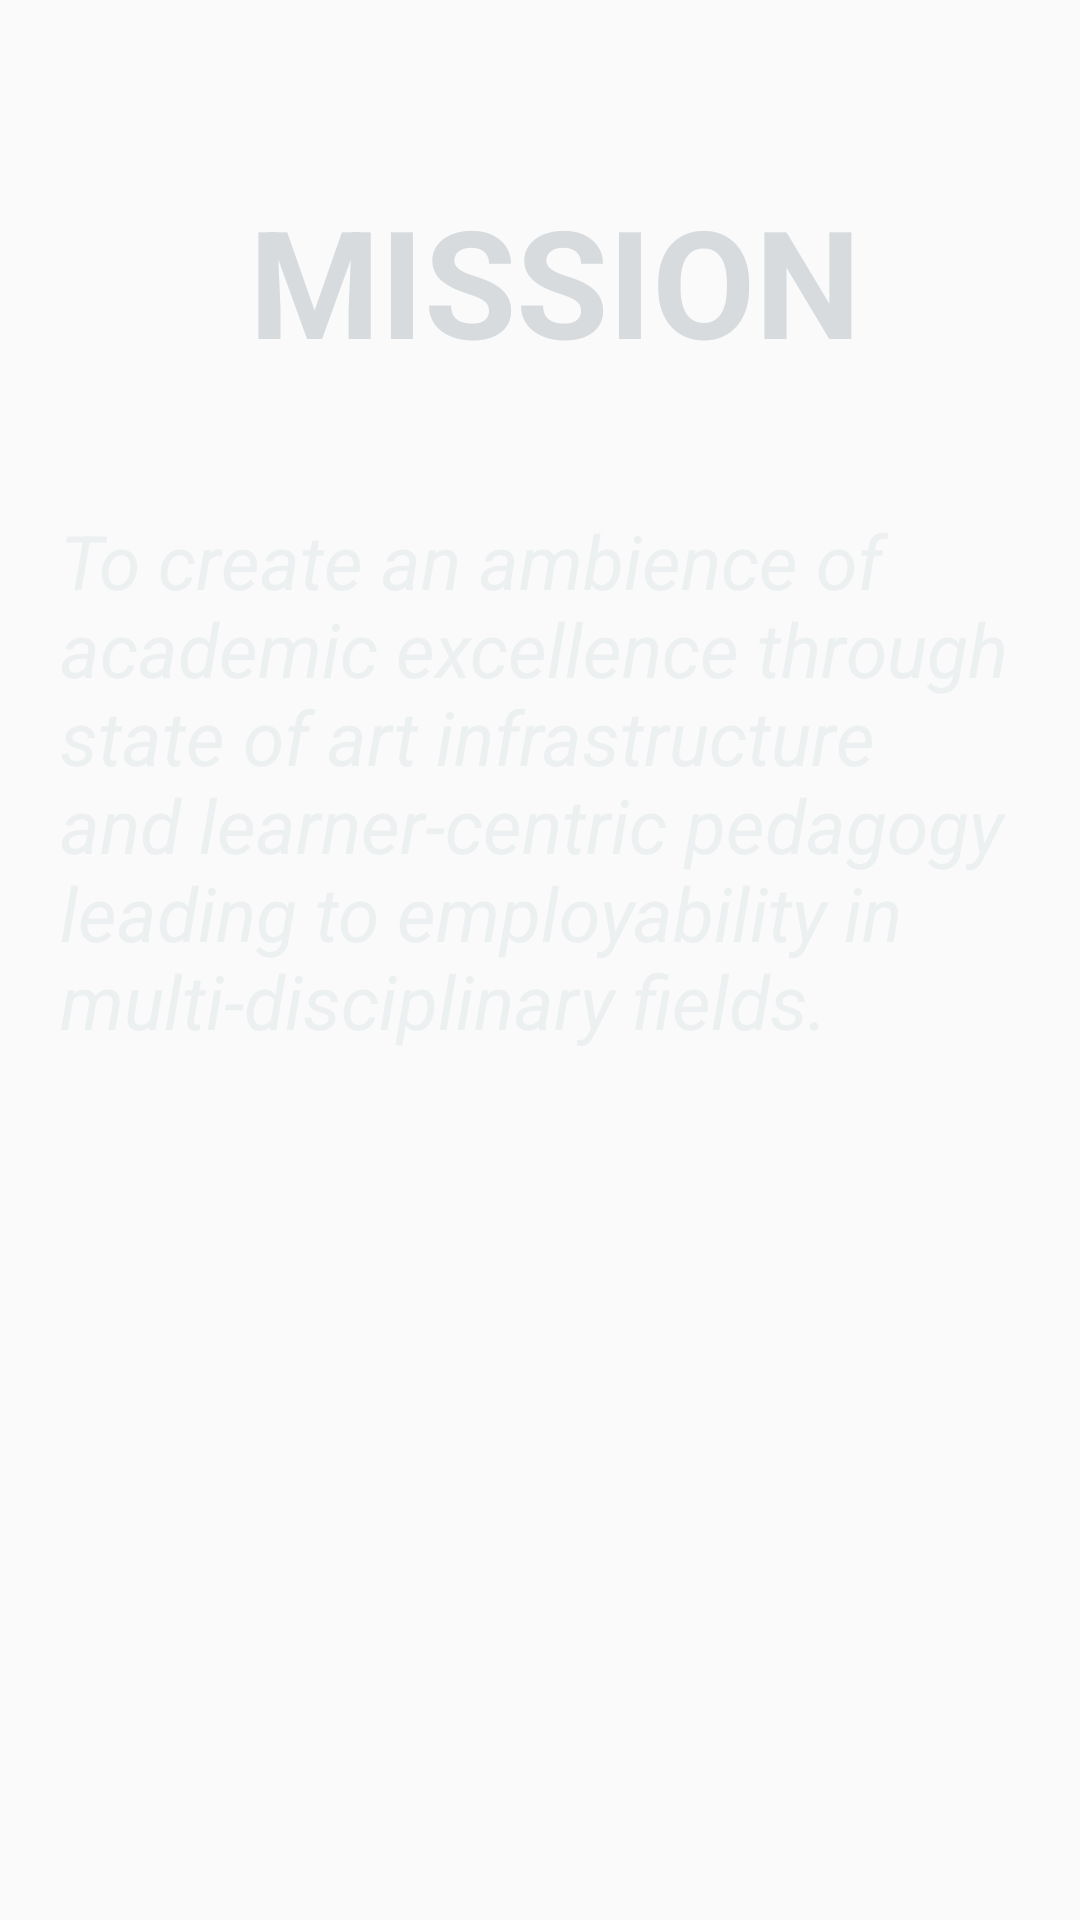

The Android layout XML behind this screen, and the referenced resources:
<!-- AndroidManifest.xml: application theme AppTheme -->
<!-- res/layout/activity_mission.xml -->
<?xml version="1.0" encoding="utf-8"?>
<RelativeLayout
    xmlns:android="http://schemas.android.com/apk/res/android"
    xmlns:app="http://schemas.android.com/apk/res-auto"
    xmlns:tools="http://schemas.android.com/tools"
    android:layout_width="match_parent"
    android:layout_height="match_parent"
    android:background="@drawable/mission_back">
    <TextView
        android:layout_width="wrap_content"
        android:layout_height="wrap_content"
        android:text="@string/text_with_paragraphs1"
        android:textSize="25dp"
        android:textColor="#ecf0f1"
        android:textStyle="italic"
        android:layout_marginLeft="20dp"
        android:layout_marginTop="170dp"/>
    <TextView
        android:layout_width="wrap_content"
        android:layout_height="wrap_content"
        android:text="MISSION"
        android:textColor="#d7dbdd"
        android:textStyle="bold"
        android:textSize="50dp"
        android:layout_marginLeft="83dp"
        android:layout_marginTop="60dp" />
</RelativeLayout>
<!-- resources referenced by this layout -->
<resources>
  <string name="text_with_paragraphs1">
   To create an ambience of academic excellence
      through state of art infrastructure and
      learner-centric pedagogy leading to
      employability in multi-disciplinary fields.
  </string>
  <style name="AppTheme" parent="Theme.AppCompat.Light.DarkActionBar">
          
          <item name="colorPrimary">@color/colorPrimary</item>
          <item name="colorPrimaryDark">@color/colorPrimaryDark</item>
          <item name="colorAccent">@color/colorAccent</item>
      </style>
  <color name="colorPrimary">#436fb4</color>
  <color name="colorPrimaryDark">#436fb4</color>
  <color name="colorAccent">#aeaeae</color>
</resources>
